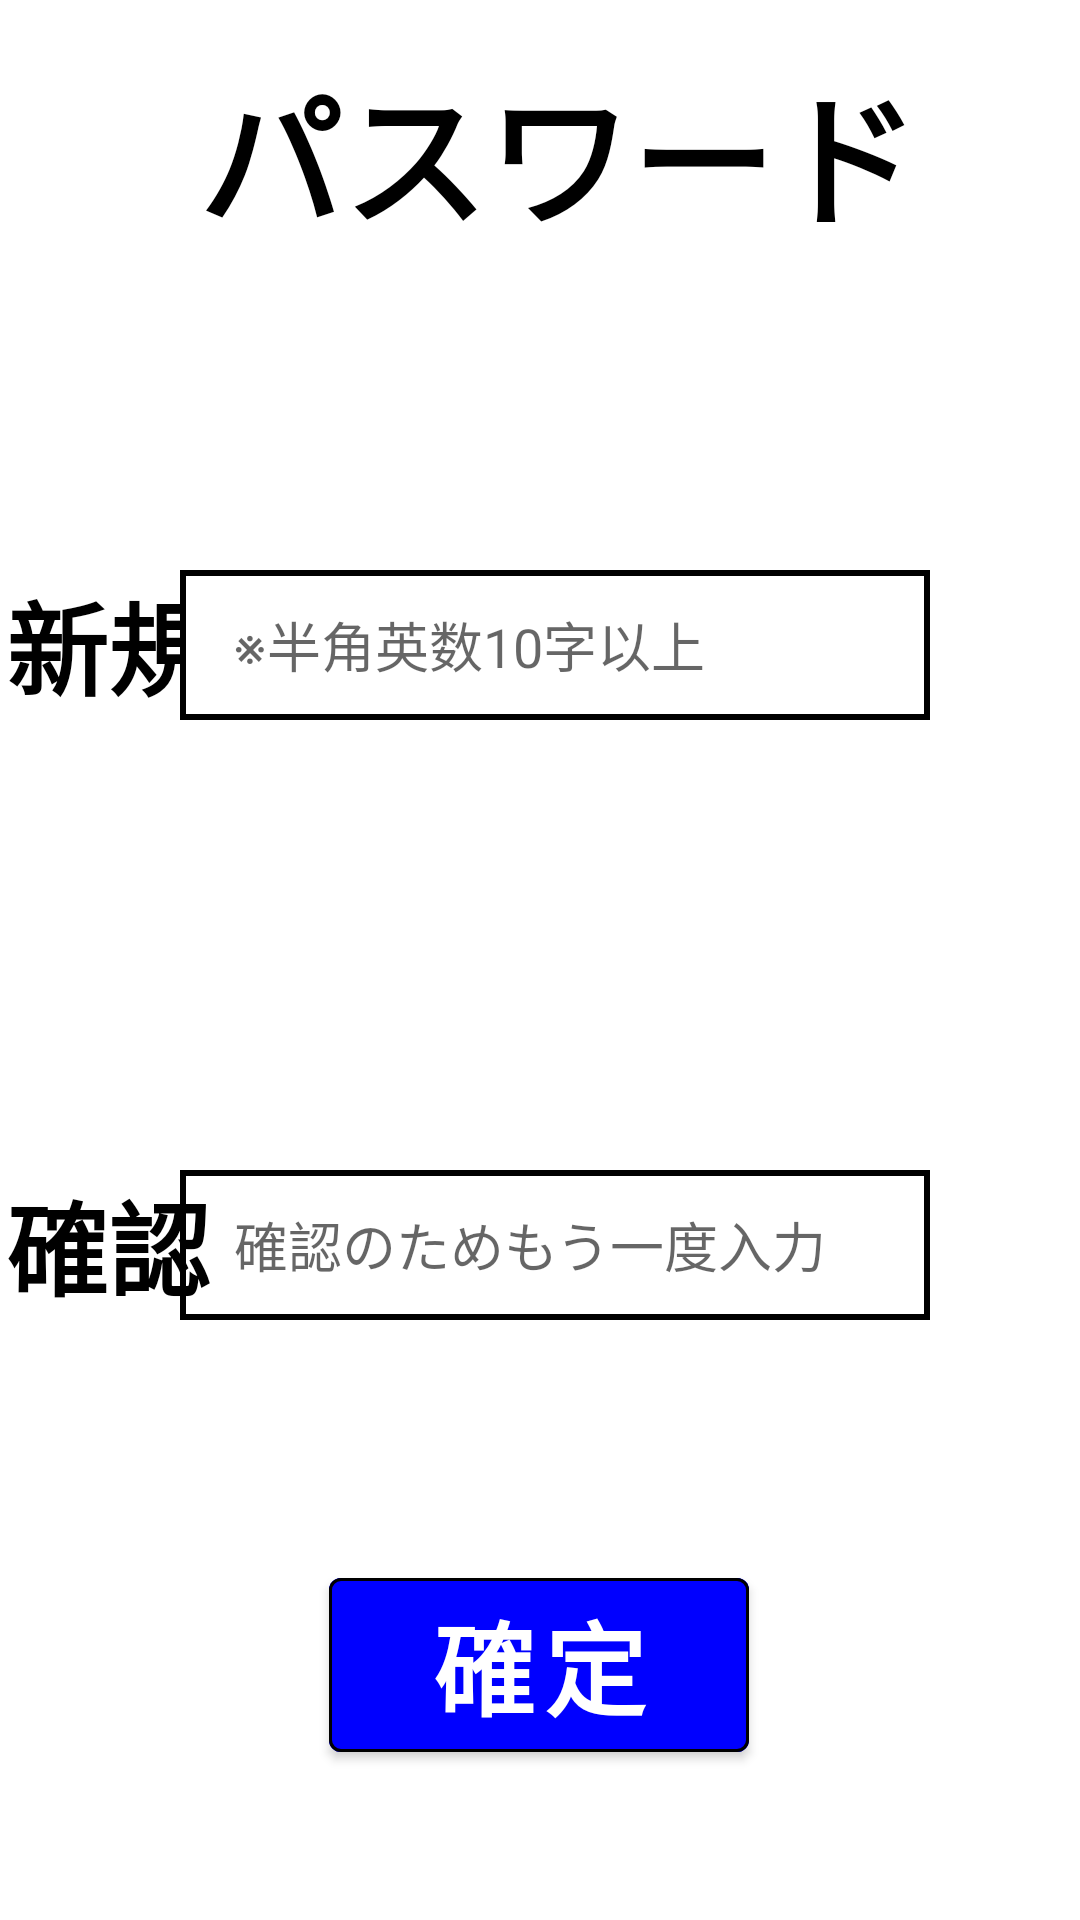

The Android layout XML behind this screen, and the referenced resources:
<!-- AndroidManifest.xml: application theme Theme.Configuration -->
<!-- res/layout/activity_password.xml -->
<?xml version="1.0" encoding="utf-8"?>
<androidx.constraintlayout.widget.ConstraintLayout xmlns:android="http://schemas.android.com/apk/res/android"
    xmlns:app="http://schemas.android.com/apk/res-auto"
    xmlns:tools="http://schemas.android.com/tools"
    android:layout_width="match_parent"
    android:layout_height="match_parent"
    tools:context=".PasswordActivity">

    <TextView
        android:id="@+id/textView8"
        android:layout_width="292dp"
        android:layout_height="66dp"
        android:layout_marginTop="16dp"
        android:text="パスワード"
        android:textAlignment="center"
        android:textColor="@color/black"
        android:textSize="48sp"
        android:textStyle="bold"
        app:layout_constraintEnd_toEndOf="parent"
        app:layout_constraintHorizontal_bias="0.588"
        app:layout_constraintStart_toStartOf="parent"
        app:layout_constraintTop_toTopOf="parent" />

    <TextView
        android:id="@+id/textView9"
        android:layout_width="80dp"
        android:layout_height="50dp"
        android:layout_marginStart="8dp"
        android:layout_marginBottom="150dp"
        android:text="新規"
        android:textAlignment="center"
        android:textColor="@color/black"
        android:textSize="34sp"
        android:textStyle="bold"
        app:layout_constraintBottom_toTopOf="@+id/textView10"
        app:layout_constraintEnd_toStartOf="@+id/editTextTextPassword"
        app:layout_constraintHorizontal_bias="0.452"
        app:layout_constraintStart_toStartOf="parent" />

    <EditText
        android:id="@+id/editTextTextPassword"
        android:maxLength="20"
        android:hint="　※半角英数10字以上"
        android:layout_width="250dp"
        android:layout_height="50dp"
        android:layout_marginEnd="50dp"
        android:layout_marginBottom="150dp"
        android:background="@drawable/partsdesign"
        android:ems="10"
        android:inputType="textPassword"
        app:layout_constraintBottom_toTopOf="@+id/editTextTextPassword2"
        app:layout_constraintEnd_toEndOf="parent" />

    <EditText
        android:id="@+id/editTextTextPassword2"
        android:maxLength="20"
        android:layout_width="250dp"
        android:layout_height="50dp"
        android:layout_marginEnd="50dp"
        android:layout_marginBottom="200dp"
        android:background="@drawable/partsdesign"
        android:ems="10"
        android:inputType="textPassword"
        android:hint="　確認のためもう一度入力"
        app:layout_constraintBottom_toBottomOf="parent"
        app:layout_constraintEnd_toEndOf="parent" />

    <TextView
        android:id="@+id/textView10"
        android:layout_width="80dp"
        android:layout_height="50dp"
        android:layout_marginStart="8dp"
        android:layout_marginBottom="200dp"
        android:text="確認"
        android:textAlignment="center"
        android:textColor="@color/black"
        android:textSize="34sp"
        android:textStyle="bold"
        app:layout_constraintBottom_toBottomOf="parent"
        app:layout_constraintEnd_toStartOf="@+id/editTextTextPassword2"
        app:layout_constraintHorizontal_bias="0.445"
        app:layout_constraintStart_toStartOf="parent" />

    <Button
        android:id="@+id/confirmButton"
        android:layout_width="140dp"
        android:layout_height="70dp"
        android:layout_marginBottom="50dp"
        android:backgroundTint="#0000FF"
        android:text="確定"
        android:textAlignment="center"
        android:textColor="#FFFFFF"
        android:textSize="34sp"
        android:textStyle="bold"
        app:layout_constraintBottom_toBottomOf="parent"
        app:layout_constraintEnd_toEndOf="parent"
        app:layout_constraintHorizontal_bias="0.498"
        app:layout_constraintStart_toStartOf="parent"
        app:strokeColor="@color/black"
        app:strokeWidth="1sp" />

</androidx.constraintlayout.widget.ConstraintLayout>
<!-- resources referenced by this layout -->
<resources>
  <!-- drawable partsdesign (drawable) -->
  <?xml version="1.0" encoding="utf-8"?>
  <selector xmlns:android="http://schemas.android.com/apk/res/android">
      <item>
          <shape android:shape="rectangle">
          <stroke
              android:color='#000000'
          android:width="2dp"
          />
          <solid android:color='#ffffff' />
      </shape>
  </item>
  </selector>
  <style name="Theme.Configuration" parent="Theme.MaterialComponents.DayNight.DarkActionBar">
          
          <item name="colorPrimary">@color/purple_500</item>
          <item name="colorPrimaryVariant">@color/purple_700</item>
          <item name="colorOnPrimary">@color/white</item>
          
          <item name="colorSecondary">@color/teal_200</item>
          <item name="colorSecondaryVariant">@color/teal_700</item>
          <item name="colorOnSecondary">@color/black</item>
          
          <item name="android:statusBarColor" tools:targetApi="l">?attr/colorPrimaryVariant</item>
          
      </style>
  <!-- not gathered from this repository: default colours our renderer supplied (Android Studio template values) -->
  <color name="purple_500">#FF6200EE</color>
  <color name="purple_700">#FF3700B3</color>
  <color name="teal_200">#FF03DAC5</color>
  <color name="teal_700">#FF018786</color>
  <color name="black">#FF000000</color>
  <color name="white">#FFFFFFFF</color>
</resources>
